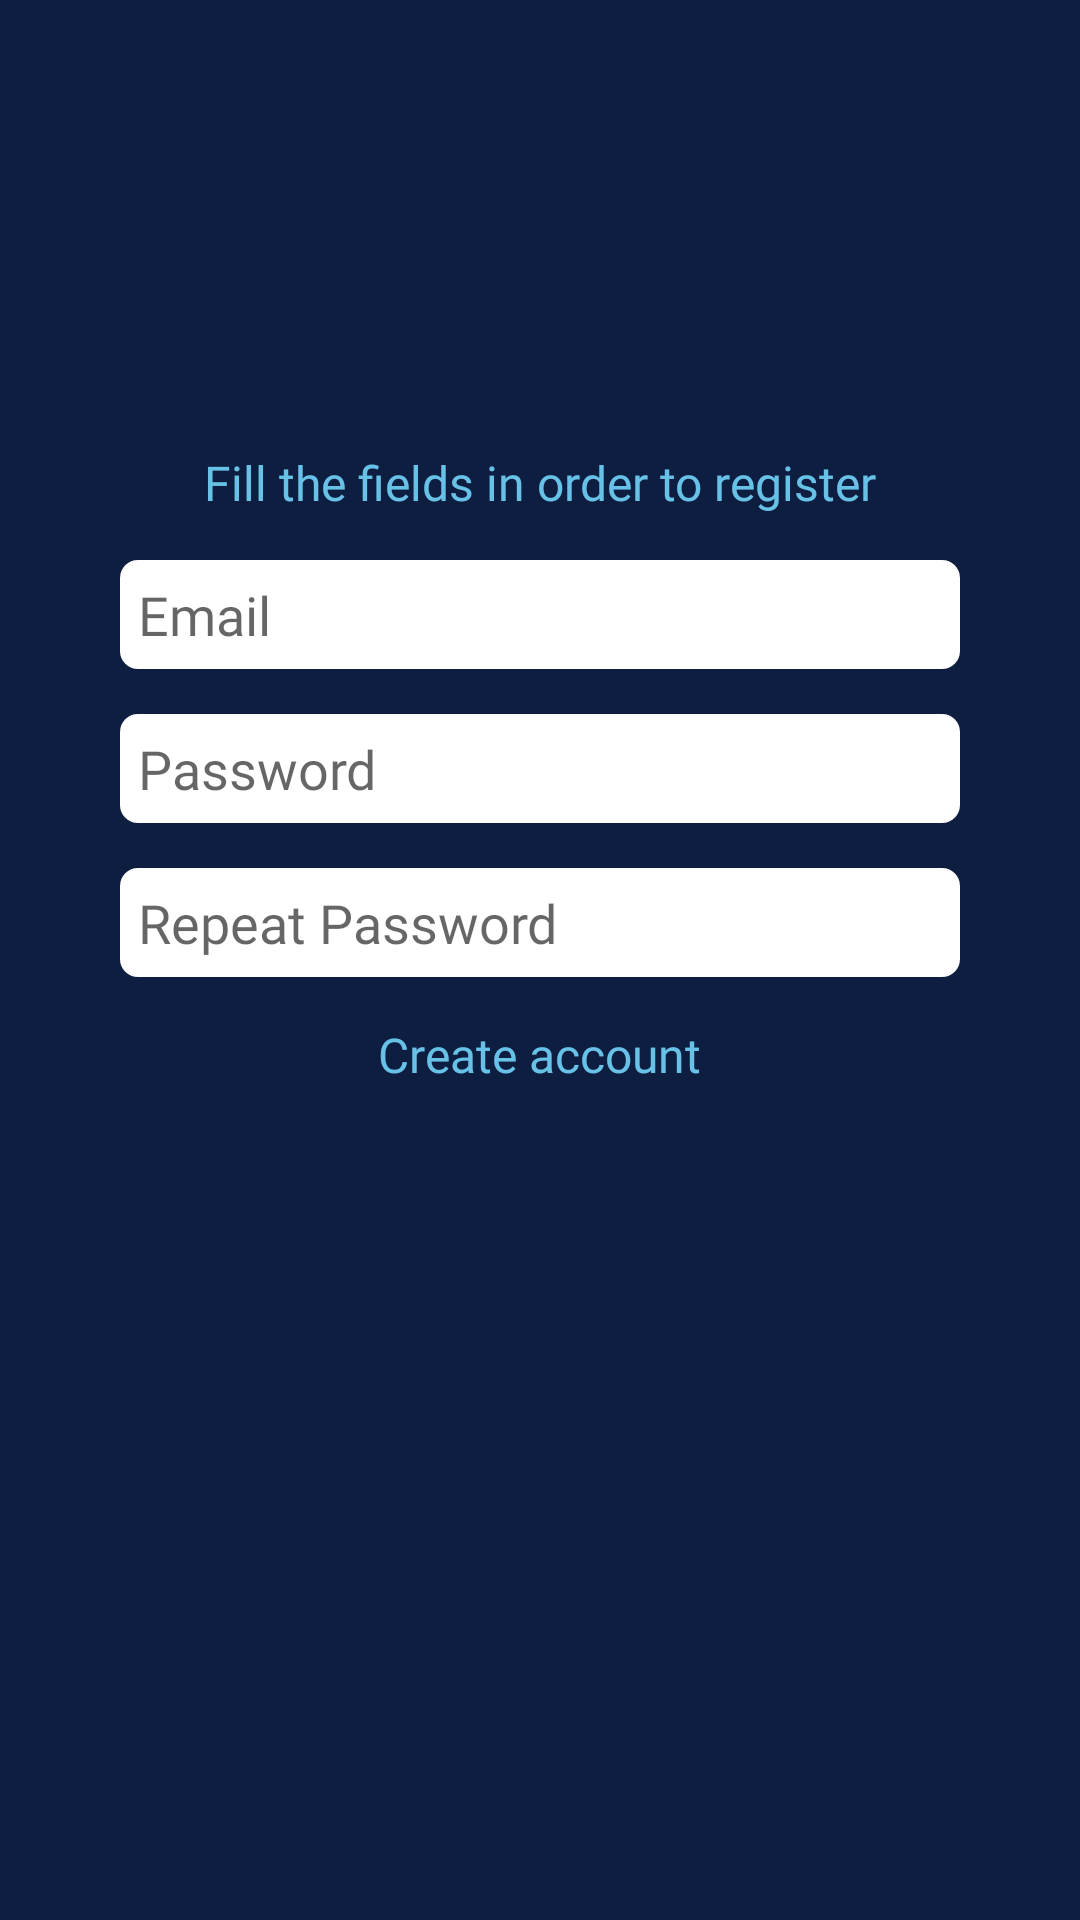

Here is an Android app screen rendered from its layout file. Give the layout XML and the strings, colors and styles it references.
<!-- AndroidManifest.xml: application theme Theme.PassKeeper -->
<!-- res/layout/register_activity.xml -->
<?xml version="1.0" encoding="utf-8"?>
<LinearLayout xmlns:android="http://schemas.android.com/apk/res/android"
    xmlns:tools="http://schemas.android.com/tools"
    android:layout_width="match_parent"
    android:layout_height="match_parent"
    android:background="@color/background_blue"
    android:gravity="center_horizontal"
    android:orientation="vertical"
    tools:context=".ui.RegisterActivity">

    <TextView
        android:id="@+id/registerTitle"
        android:layout_width="wrap_content"
        android:layout_height="wrap_content"
        android:layout_marginTop="150dp"
        android:fontFamily="@font/opensans_extrabold"
        android:text="@string/register_title"
        android:textColor="@color/text_color"
        android:textSize="16sp" />

    <EditText
        android:id="@+id/registerEmail"
        android:layout_width="match_parent"
        android:layout_height="wrap_content"
        android:layout_marginLeft="40dp"
        android:layout_marginTop="15dp"
        android:layout_marginRight="40dp"
        android:autofillHints="emailAddress"
        android:background="@drawable/rounded_corners"
        android:fontFamily="@font/opensans_regular"
        android:hint="@string/email"
        android:inputType="textEmailAddress"
        android:padding="6dp" />

    <EditText
        android:id="@+id/registerPassword"
        android:layout_width="match_parent"
        android:layout_height="wrap_content"
        android:layout_marginLeft="40dp"
        android:layout_marginTop="15dp"
        android:layout_marginRight="40dp"
        android:autofillHints="@string/password"
        android:background="@drawable/rounded_corners"
        android:fontFamily="@font/opensans_regular"
        android:hint="@string/password"
        android:inputType="textPassword"
        android:padding="6dp" />

    <EditText
        android:id="@+id/registerPasswordRepeat"
        android:layout_width="match_parent"
        android:layout_height="wrap_content"
        android:layout_marginLeft="40dp"
        android:layout_marginTop="15dp"
        android:layout_marginRight="40dp"
        android:autofillHints="emailAddress"
        android:background="@drawable/rounded_corners"
        android:fontFamily="@font/opensans_regular"
        android:hint="@string/register_password_repeat"
        android:inputType="textPassword"
        android:padding="6dp" />

    <TextView
        android:id="@+id/createAccountButton"
        android:layout_width="wrap_content"
        android:layout_height="35dp"
        android:layout_marginTop="15dp"
        android:background="@color/background_blue"
        android:clickable="true"
        android:focusable="true"
        android:fontFamily="@font/opensans_bold"
        android:text="@string/create_account"
        android:textColor="@color/text_color"
        android:textSize="16sp" />

</LinearLayout>
<!-- resources referenced by this layout -->
<resources>
  <color name="background_blue">#0e1e40</color>
  
      //Login Screen
  <color name="text_color">#68c2e8</color>
  <!-- drawable rounded_corners (drawable) -->
  <?xml version="1.0" encoding="utf-8"?>
  <shape xmlns:android="http://schemas.android.com/apk/res/android"
      android:shape="rectangle">
  
      <solid android:color="@color/white"/>
  
      <corners
          android:bottomRightRadius="6dp"
          android:bottomLeftRadius="6dp"
          android:topLeftRadius="6dp"
          android:topRightRadius="6dp"/>
  
  </shape>
  <string name="create_account">Create account</string>
  
      //Password add page
  <string name="email">Email</string>
  <string name="password">Password </string>
  <string name="register_password_repeat">Repeat Password</string>
  <string name="register_title">Fill the fields in order to register</string>
  <style name="Theme.PassKeeper" parent="Theme.MaterialComponents.Light.NoActionBar">
          
          <item name="colorPrimary">@color/purple_500</item>
          <item name="colorPrimaryVariant">@color/purple_700</item>
          <item name="colorOnPrimary">@color/white</item>
          
          <item name="colorSecondary">@color/teal_200</item>
          <item name="colorSecondaryVariant">@color/teal_700</item>
          <item name="colorOnSecondary">@color/black</item>
          
          <item name="android:statusBarColor" tools:targetApi="l">?attr/colorPrimaryVariant</item>
          
          <item name="md_color_button_text">@color/black</item>
          <item name="md_font_title">@font/opensans_extrabold</item>
          <item name="md_font_body">@font/opensans_bold</item>
          <item name="md_font_button">@font/opensans_regular</item>
  
      </style>
  <color name="white">#FFFFFFFF</color>
  <color name="purple_500">#FF6200EE</color>
  <color name="purple_700">#FF3700B3</color>
  <color name="teal_200">#FF03DAC5</color>
  <color name="teal_700">#FF018786</color>
  <color name="black">#FF000000</color>
</resources>
